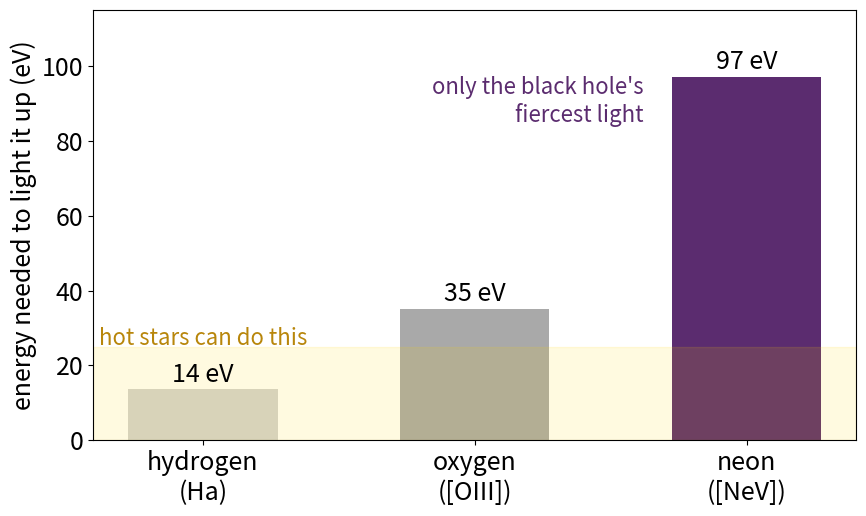

Python code for this plot: (Note: this script raises an exception after producing the figure.)
import matplotlib.pyplot as plt

plt.rcParams.update({"font.size": 18})

lines = ["hydrogen\n(Ha)", "oxygen\n([OIII])", "neon\n([NeV])"]
energy = [13.6, 35.1, 97.1]
colors = ["lightgray", "darkgray", "#5B2C6F"]

fig, ax = plt.subplots(figsize=(9, 5.5))
bars = ax.bar(lines, energy, color=colors, width=0.55)
for b, e in zip(bars, energy):
    ax.text(b.get_x() + b.get_width() / 2, e + 2, f"{e:.0f} eV", ha="center")

ax.axhspan(0, 25, color="gold", alpha=0.12)
ax.text(0, 25.5, "hot stars can do this", ha="center", fontsize=16, color="darkgoldenrod")
ax.text(1.62, 85, "only the black hole's\nfiercest light", ha="right", fontsize=16, color="#5B2C6F")

ax.set_ylabel("energy needed to light it up (eV)")
ax.set_ylim(0, 115)
plt.tight_layout()
plt.savefig("plots/talk_nev_ladder.png", dpi=200)
print("saved plots/talk_nev_ladder.png")
